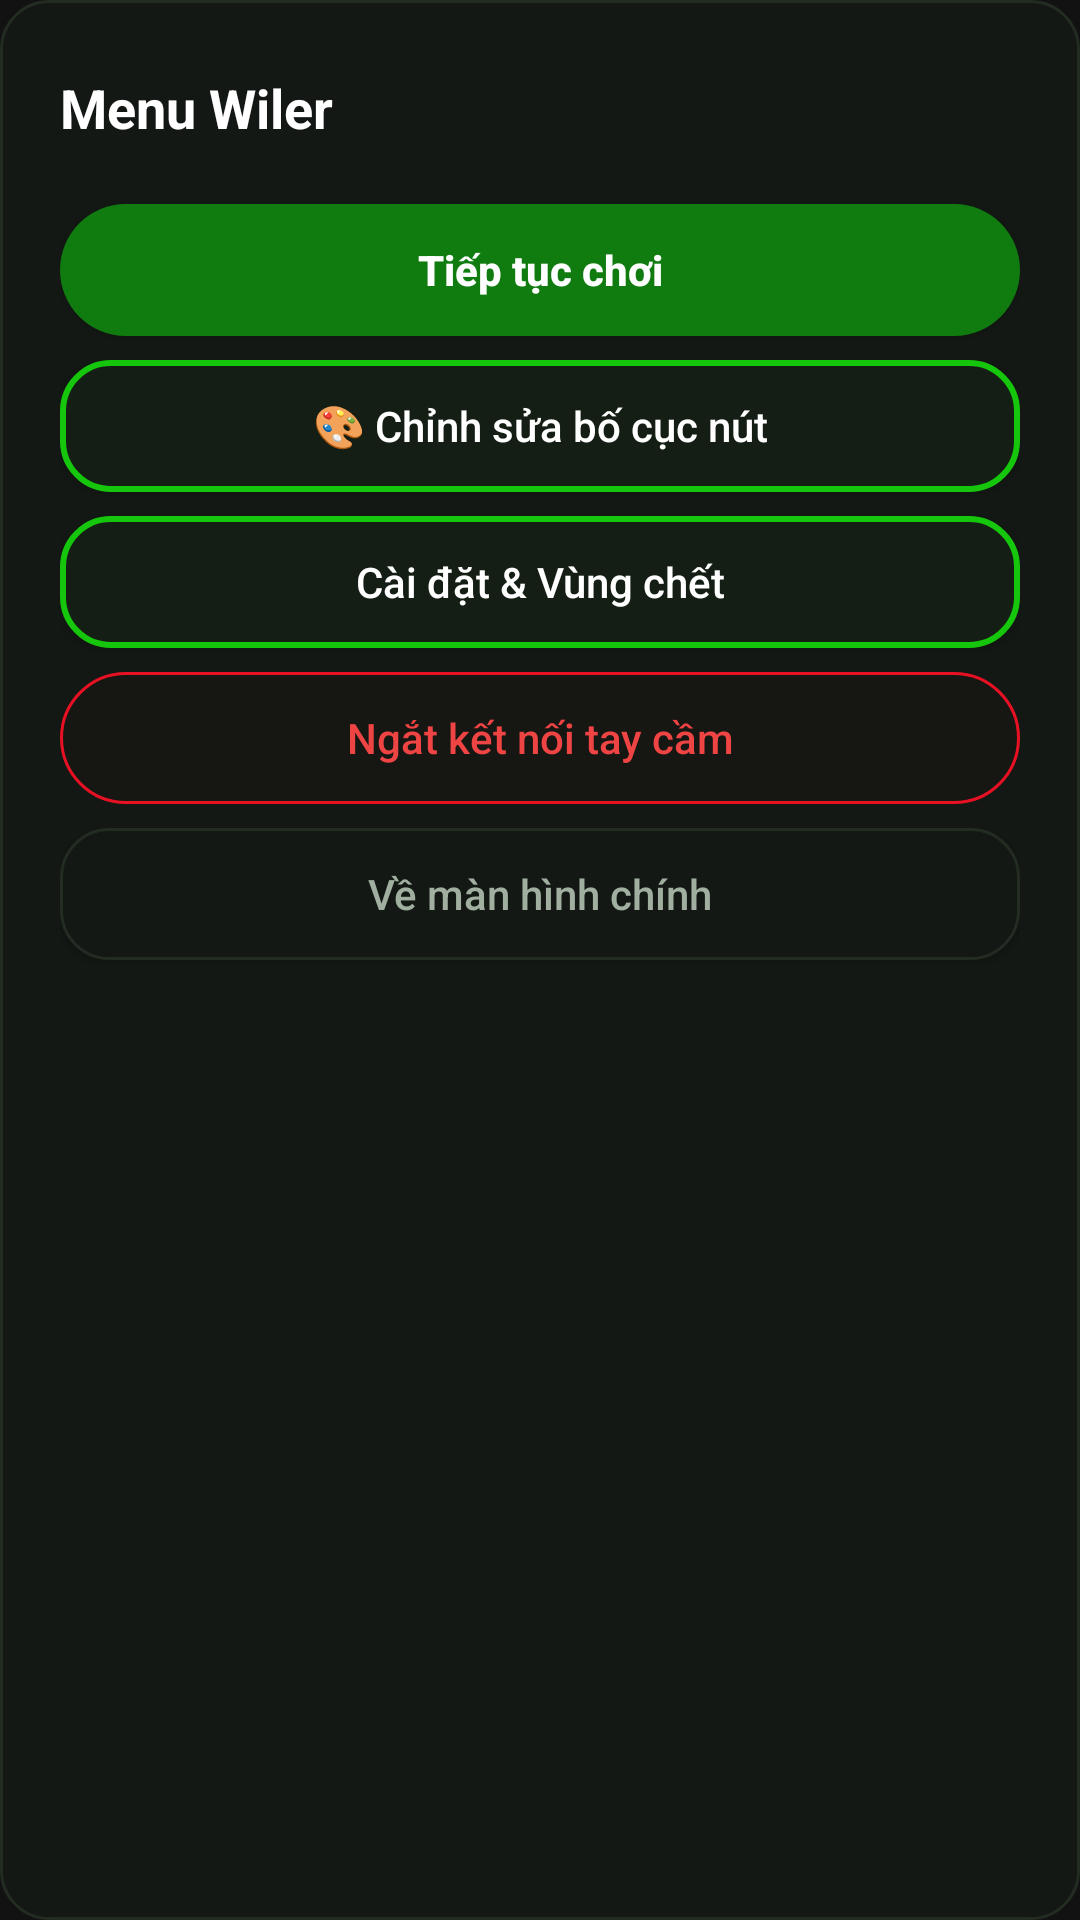

Reconstruct the res/layout file that produces this screen, plus the resources it refers to.
<!-- AndroidManifest.xml: application theme Theme.Wiler -->
<!-- res/layout/dialog_quick_menu.xml -->
<?xml version="1.0" encoding="utf-8"?>
<LinearLayout xmlns:android="http://schemas.android.com/apk/res/android"
    xmlns:app="http://schemas.android.com/apk/res-auto"
    android:layout_width="320dp"
    android:layout_height="wrap_content"
    android:background="@drawable/bg_card_dark"
    android:orientation="vertical"
    android:padding="20dp">

    <RelativeLayout
        android:layout_width="match_parent"
        android:layout_height="wrap_content"
        android:layout_marginBottom="16dp">

        <TextView
            android:layout_width="wrap_content"
            android:layout_height="wrap_content"
            android:layout_alignParentStart="true"
            android:layout_centerVertical="true"
            android:text="Menu Wiler"
            android:textColor="#FFFFFF"
            android:textSize="18sp"
            android:textStyle="bold" />

        <ImageView
            android:id="@+id/btnCloseQuickMenu"
            android:layout_width="32dp"
            android:layout_height="32dp"
            android:layout_alignParentEnd="true"
            android:layout_centerVertical="true"
            android:background="?attr/selectableItemBackgroundBorderless"
            android:padding="4dp"
            android:src="@drawable/ic_close"
            app:tint="#A0AFA0" />
    </RelativeLayout>

    <Button
        android:id="@+id/btnQuickResume"
        android:layout_width="match_parent"
        android:layout_height="44dp"
        android:layout_marginBottom="8dp"
        android:background="@drawable/bg_button_green"
        android:minHeight="0dp"
        android:text="Tiếp tục chơi"
        android:textAllCaps="false"
        android:textColor="#FFFFFF"
        android:textSize="14sp"
        android:textStyle="bold" />

    <Button
        android:id="@+id/btnQuickEditLayout"
        android:layout_width="match_parent"
        android:layout_height="44dp"
        android:layout_marginBottom="8dp"
        android:background="@drawable/bg_card_dark_selected"
        android:minHeight="0dp"
        android:text="🎨 Chỉnh sửa bố cục nút"
        android:textAllCaps="false"
        android:textColor="#FFFFFF"
        android:textSize="14sp" />

    <Button
        android:id="@+id/btnQuickSettings"
        android:layout_width="match_parent"
        android:layout_height="44dp"
        android:layout_marginBottom="8dp"
        android:background="@drawable/bg_card_dark_selected"
        android:minHeight="0dp"
        android:text="Cài đặt &amp; Vùng chết"
        android:textAllCaps="false"
        android:textColor="#FFFFFF"
        android:textSize="14sp" />

    <Button
        android:id="@+id/btnQuickDisconnect"
        android:layout_width="match_parent"
        android:layout_height="44dp"
        android:layout_marginBottom="8dp"
        android:background="@drawable/bg_button_danger_outline"
        android:minHeight="0dp"
        android:text="Ngắt kết nối tay cầm"
        android:textAllCaps="false"
        android:textColor="#EF4444"
        android:textSize="14sp" />

    <Button
        android:id="@+id/btnQuickExit"
        android:layout_width="match_parent"
        android:layout_height="44dp"
        android:background="@drawable/bg_card_dark"
        android:minHeight="0dp"
        android:text="Về màn hình chính"
        android:textAllCaps="false"
        android:textColor="#A0AFA0"
        android:textSize="14sp" />
</LinearLayout>
<!-- resources referenced by this layout -->
<resources>
  <!-- drawable bg_button_danger_outline (drawable) -->
  <?xml version="1.0" encoding="utf-8"?>
  <ripple xmlns:android="http://schemas.android.com/apk/res/android"
      android:color="#40E81123">
      <item>
          <shape android:shape="rectangle">
              <corners android:radius="24dp" />
              <solid android:color="#1A281111" />
              <stroke
                  android:width="1dp"
                  android:color="#E81123" />
          </shape>
      </item>
  </ripple>
  <!-- drawable bg_button_green (drawable) -->
  <?xml version="1.0" encoding="utf-8"?>
  <ripple xmlns:android="http://schemas.android.com/apk/res/android"
      android:color="#40FFFFFF">
      <item>
          <shape android:shape="rectangle">
              <corners android:radius="24dp" />
              <solid android:color="#107C10" />
          </shape>
      </item>
  </ripple>
  <!-- drawable bg_card_dark (drawable) -->
  <?xml version="1.0" encoding="utf-8"?>
  <shape xmlns:android="http://schemas.android.com/apk/res/android"
      android:shape="rectangle">
      <corners android:radius="16dp" />
      <solid android:color="#141814" />
      <stroke
          android:width="1dp"
          android:color="#232C23" />
  </shape>
  <!-- drawable bg_card_dark_selected (drawable) -->
  <?xml version="1.0" encoding="utf-8"?>
  <shape xmlns:android="http://schemas.android.com/apk/res/android"
      android:shape="rectangle">
      <corners android:radius="16dp" />
      <solid android:color="#141E14" />
      <stroke
          android:width="2dp"
          android:color="#16C60C" />
  </shape>
  <style name="Theme.Wiler" parent="Theme.Material3.Dark.NoActionBar">
          <item name="android:statusBarColor">@color/bg_dark</item>
          <item name="android:navigationBarColor">@color/bg_dark</item>
          <item name="android:windowBackground">@color/bg_dark</item>
          <item name="colorPrimary">@color/xbox_green</item>
      </style>
  <color name="bg_dark">#121212</color>
  <color name="xbox_green">#107C10</color>
</resources>
